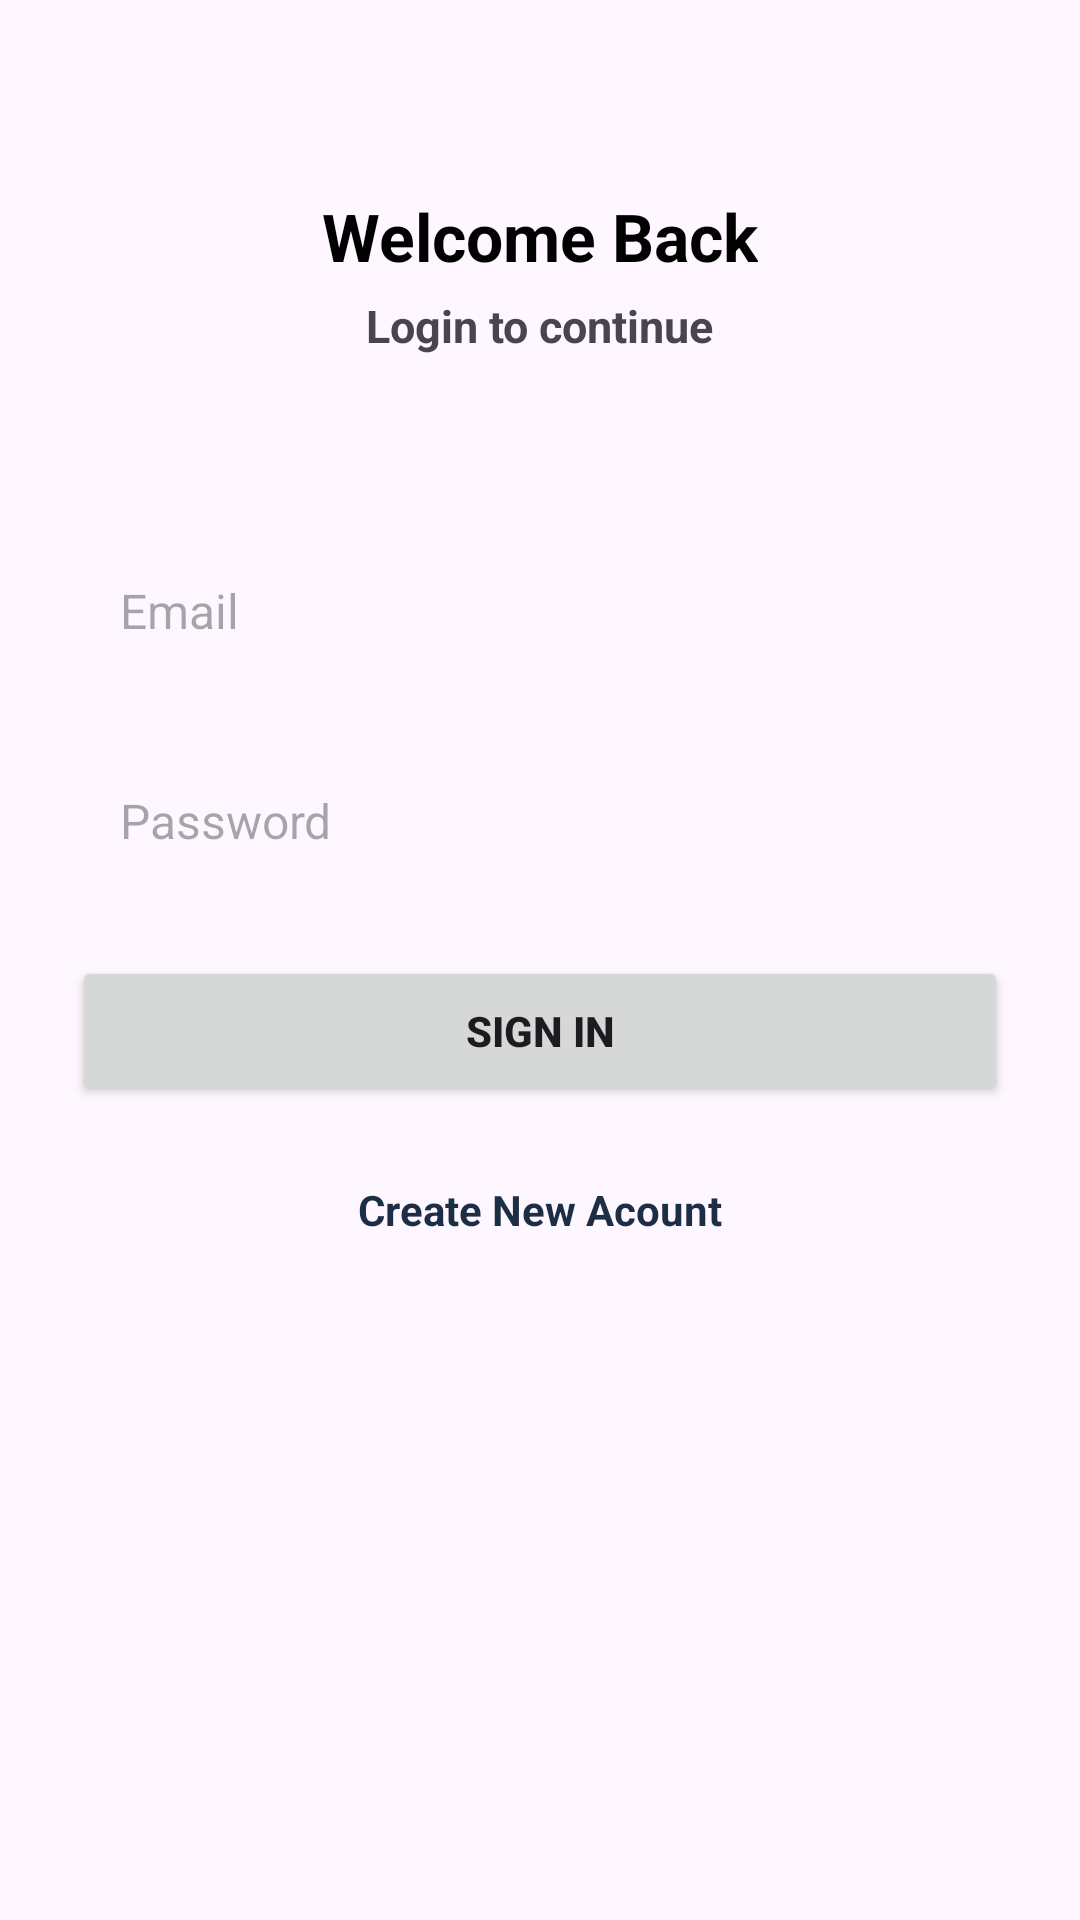

Write the Android layout XML for this screen, with the resource values it uses.
<!-- AndroidManifest.xml: application theme Theme.Assignment_AndroidNetWoriking -->
<!-- res/layout/activity_sign_in.xml -->
<?xml version="1.0" encoding="utf-8"?>
<ScrollView xmlns:android="http://schemas.android.com/apk/res/android"
    xmlns:app="http://schemas.android.com/apk/res-auto"
    xmlns:tools="http://schemas.android.com/tools"
    android:layout_width="match_parent"
    android:layout_height="match_parent"
    android:clipToPadding="false"
    android:overScrollMode="never"
    android:padding="24sp"
    android:scrollbars="none"
    tools:context=".activities.SignInActivity">

    <LinearLayout
        android:layout_width="match_parent"
        android:layout_height="wrap_content"
        android:gravity="center_horizontal"
        android:orientation="vertical">

        <TextView
            android:layout_width="wrap_content"
            android:layout_height="wrap_content"
            android:layout_marginTop="40sp"
            android:text="Welcome Back"
            android:textColor="@color/black"
            android:textSize="22sp"
            android:textStyle="bold" />

        <TextView
            android:layout_width="wrap_content"
            android:layout_height="wrap_content"
            android:layout_marginTop="5sp"
            android:text="Login to continue"
            android:textSize="15sp"
            android:textStyle="bold" />

        <EditText
            android:id="@+id/ed_email"
            android:layout_width="match_parent"
            android:layout_height="50sp"
            android:layout_marginTop="60dp"
            android:background="@drawable/bg_input"
            android:hint="Email"
            android:importantForAutofill="no"
            android:inputType="textEmailAddress"
            android:textColor="@color/primary_text"
            android:paddingStart="16sp"
            android:paddingEnd="16sp"
            android:textSize="16sp" />

        <EditText
            android:id="@+id/ed_passwd"
            android:layout_width="match_parent"
            android:layout_height="50sp"
            android:layout_marginTop="20dp"
            android:background="@drawable/bg_input"
            android:hint="Password"
            android:importantForAutofill="no"
            android:inputType="textEmailAddress"
            android:textColor="@color/primary_text"
            android:paddingStart="16sp"
            android:paddingEnd="16sp"
            android:textSize="16sp" />

        <FrameLayout
            android:layout_width="match_parent"
            android:layout_height="wrap_content"
            android:animateLayoutChanges="true">
            <ProgressBar
                android:id="@+id/progressbar"
                android:layout_width="30sp"
                android:layout_height="30sp"
                android:visibility="invisible"
                android:layout_gravity="center"
                />
            <Button
                android:id="@+id/btn_login"
                android:layout_width="match_parent"
                android:layout_height="50sp"
                android:layout_marginTop="20sp"
                android:text="SIGN IN"
                android:textStyle="bold"
                />
        </FrameLayout>
        <TextView
            android:id="@+id/tv_createAcount"
            android:layout_width="wrap_content"
            android:layout_height="wrap_content"
            android:layout_marginTop="25sp"
            android:text="Create New Acount"
            android:textColor="@color/primary"
            android:textStyle="bold" />

    </LinearLayout>
</ScrollView>
<!-- resources referenced by this layout -->
<resources>
  <color name="black">#FF000000</color>
  <color name="primary">#1C2E46</color>
  <color name="primary_text">#212121</color>
  <style name="Theme.Assignment_AndroidNetWoriking" parent="Base.Theme.Assignment_AndroidNetWoriking" />
  <style name="Base.Theme.Assignment_AndroidNetWoriking" parent="Theme.Material3.DayNight.NoActionBar">
          
          
      </style>
</resources>
